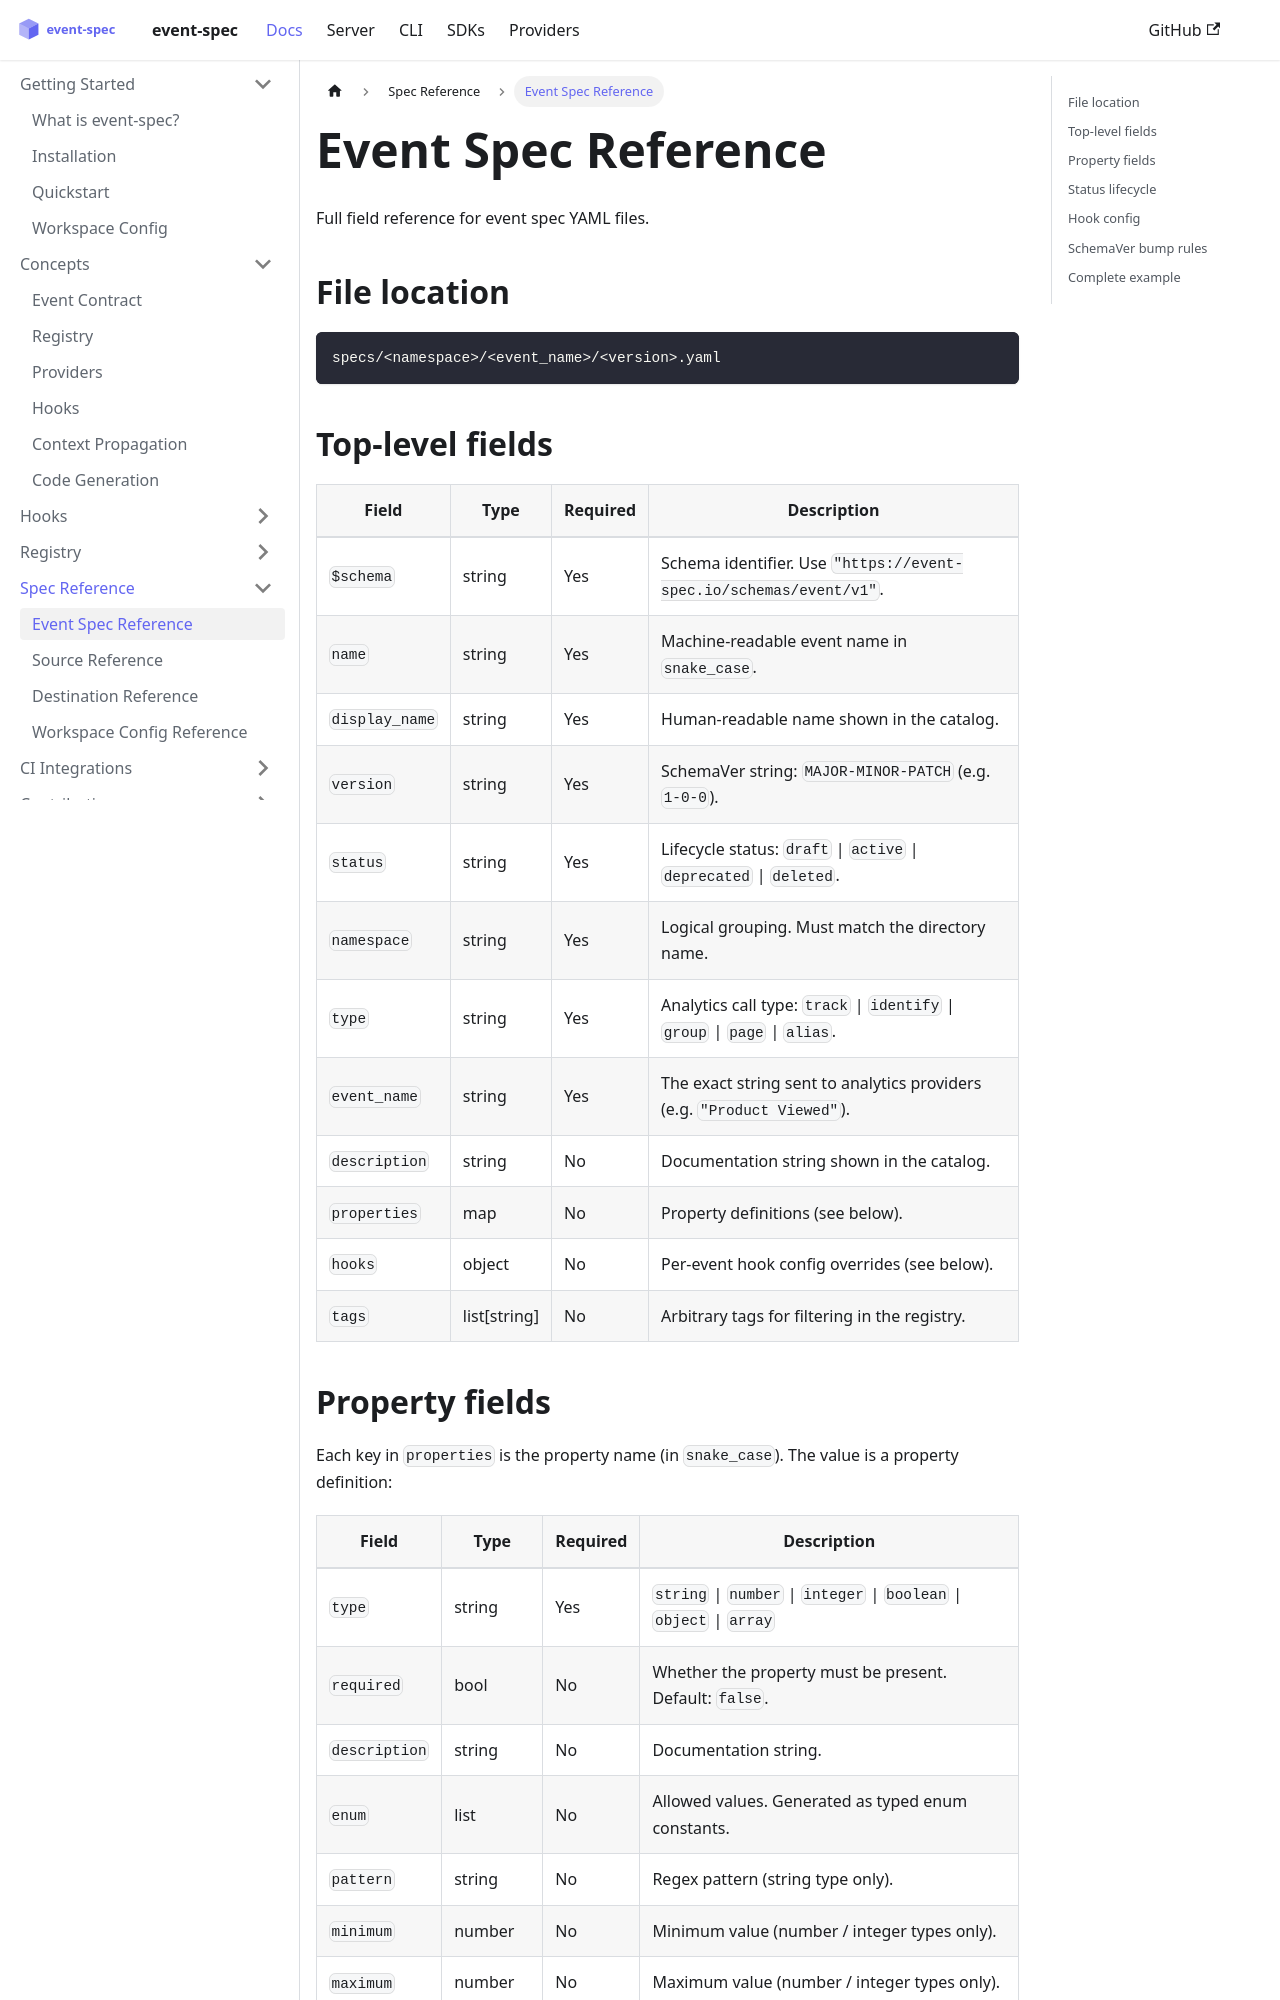

repository: dejanradmanovic/event-spec · page: docs/spec-reference/event.html · generator: docusaurus

---
sidebar_position: 1
---

# Event Spec Reference

Full field reference for event spec YAML files.

## File location

```
specs/<namespace>/<event_name>/<version>.yaml
```

## Top-level fields

| Field | Type | Required | Description |
|-------|------|----------|-------------|
| `$schema` | string | Yes | Schema identifier. Use `"https://event-spec.io/schemas/event/v1"`. |
| `name` | string | Yes | Machine-readable event name in `snake_case`. |
| `display_name` | string | Yes | Human-readable name shown in the catalog. |
| `version` | string | Yes | SchemaVer string: `MAJOR-MINOR-PATCH` (e.g. `1-0-0`). |
| `status` | string | Yes | Lifecycle status: `draft` \| `active` \| `deprecated` \| `deleted`. |
| `namespace` | string | Yes | Logical grouping. Must match the directory name. |
| `type` | string | Yes | Analytics call type: `track` \| `identify` \| `group` \| `page` \| `alias`. |
| `event_name` | string | Yes | The exact string sent to analytics providers (e.g. `"Product Viewed"`). |
| `description` | string | No | Documentation string shown in the catalog. |
| `properties` | map | No | Property definitions (see below). |
| `hooks` | object | No | Per-event hook config overrides (see below). |
| `tags` | list[string] | No | Arbitrary tags for filtering in the registry. |
